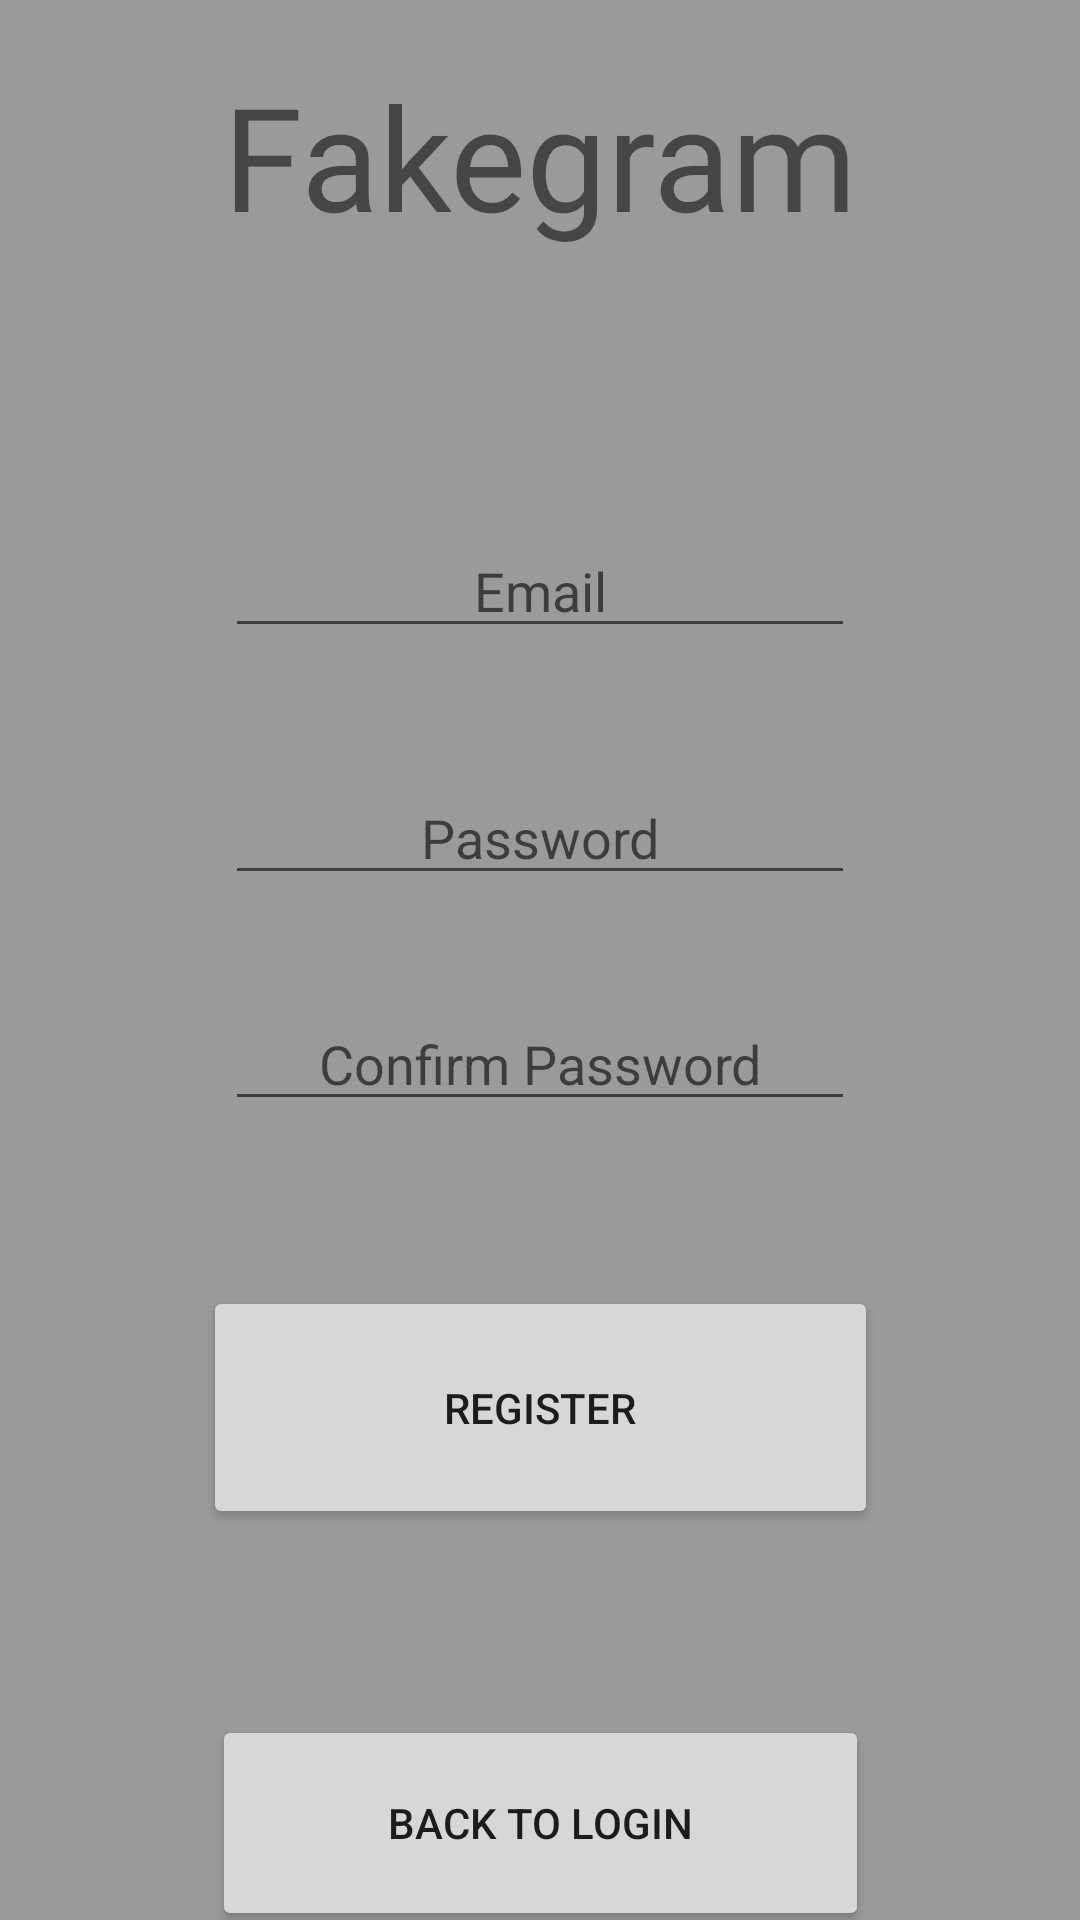

Layout XML and referenced resources for this Android screen:
<!-- AndroidManifest.xml: application theme Theme.Fakegram -->
<!-- res/layout/activity_register_page.xml -->
<?xml version="1.0" encoding="utf-8"?>
<androidx.constraintlayout.widget.ConstraintLayout xmlns:android="http://schemas.android.com/apk/res/android"
    xmlns:app="http://schemas.android.com/apk/res-auto"
    xmlns:tools="http://schemas.android.com/tools"
    android:layout_width="match_parent"
    android:layout_height="match_parent"
    android:background="#9A9A9A"
    tools:context=".register_page">

    <Button
        android:id="@+id/backButton"
        android:layout_width="219dp"
        android:layout_height="72dp"
        android:layout_marginBottom="45dp"
        android:text="Back to Login"
        app:layout_constraintBottom_toBottomOf="parent"
        app:layout_constraintEnd_toEndOf="parent"
        app:layout_constraintStart_toStartOf="parent"
        app:layout_constraintTop_toBottomOf="@+id/registerBtn2" />

    <Button
        android:id="@+id/registerBtn2"
        android:layout_width="225dp"
        android:layout_height="81dp"
        android:layout_marginBottom="62dp"
        android:text="Register"
        app:layout_constraintBottom_toTopOf="@+id/backButton"
        app:layout_constraintEnd_toEndOf="parent"
        app:layout_constraintStart_toStartOf="parent"
        app:layout_constraintTop_toBottomOf="@+id/txtPassword4" />

    <EditText
        android:id="@+id/txtPassword4"
        android:layout_width="wrap_content"
        android:layout_height="wrap_content"
        android:layout_marginBottom="55dp"
        android:ems="10"
        android:hint="Confirm Password"
        android:inputType="textPersonName"
        android:textAlignment="center"
        app:layout_constraintBottom_toTopOf="@+id/registerBtn2"
        app:layout_constraintStart_toStartOf="@+id/txtPassword3"
        app:layout_constraintTop_toBottomOf="@+id/txtPassword3" />

    <EditText
        android:id="@+id/txtUsername3"
        android:layout_width="wrap_content"
        android:layout_height="wrap_content"
        android:layout_marginBottom="41dp"
        android:ems="10"
        android:hint="Email"
        android:inputType="textPersonName"
        android:textAlignment="center"
        app:layout_constraintBottom_toTopOf="@+id/txtPassword3"
        app:layout_constraintEnd_toEndOf="parent"
        app:layout_constraintStart_toStartOf="parent"
        app:layout_constraintTop_toBottomOf="@+id/titleTxt2" />

    <EditText
        android:id="@+id/txtPassword3"
        android:layout_width="wrap_content"
        android:layout_height="wrap_content"
        android:layout_marginBottom="34dp"
        android:ems="10"
        android:hint="Password"
        android:inputType="textPersonName"
        android:textAlignment="center"
        app:layout_constraintBottom_toTopOf="@+id/txtPassword4"
        app:layout_constraintStart_toStartOf="@+id/txtUsername3"
        app:layout_constraintTop_toBottomOf="@+id/txtUsername3" />

    <TextView
        android:id="@+id/titleTxt2"
        android:layout_width="275dp"
        android:layout_height="63dp"
        android:layout_marginStart="68dp"
        android:layout_marginTop="68dp"
        android:layout_marginEnd="68dp"
        android:layout_marginBottom="92dp"
        android:fontFamily="@font/caesar_dressing"
        android:text="Fakegram"
        android:textAlignment="center"
        android:textSize="48sp"
        app:layout_constraintBottom_toTopOf="@+id/txtUsername3"
        app:layout_constraintEnd_toEndOf="parent"
        app:layout_constraintStart_toStartOf="parent"
        app:layout_constraintTop_toTopOf="parent" />
</androidx.constraintlayout.widget.ConstraintLayout>
<!-- resources referenced by this layout -->
<resources>
  <style name="Theme.Fakegram" parent="Theme.MaterialComponents.DayNight.DarkActionBar">
          
          <item name="colorPrimary">@color/purple_500</item>
          <item name="colorPrimaryVariant">@color/purple_700</item>
          <item name="colorOnPrimary">@color/white</item>
          
          <item name="colorSecondary">@color/teal_200</item>
          <item name="colorSecondaryVariant">@color/teal_700</item>
          <item name="colorOnSecondary">@color/black</item>
          
          <item name="android:statusBarColor" tools:targetApi="l">?attr/colorPrimaryVariant</item>
          
      </style>
  <!-- not gathered from this repository: default colours our renderer supplied (Android Studio template values) -->
  <color name="purple_500">#FF6200EE</color>
  <color name="purple_700">#FF3700B3</color>
  <color name="teal_200">#FF03DAC5</color>
  <color name="teal_700">#FF018786</color>
  <color name="black">#FF000000</color>
  <color name="white">#FFFFFFFF</color>
</resources>
